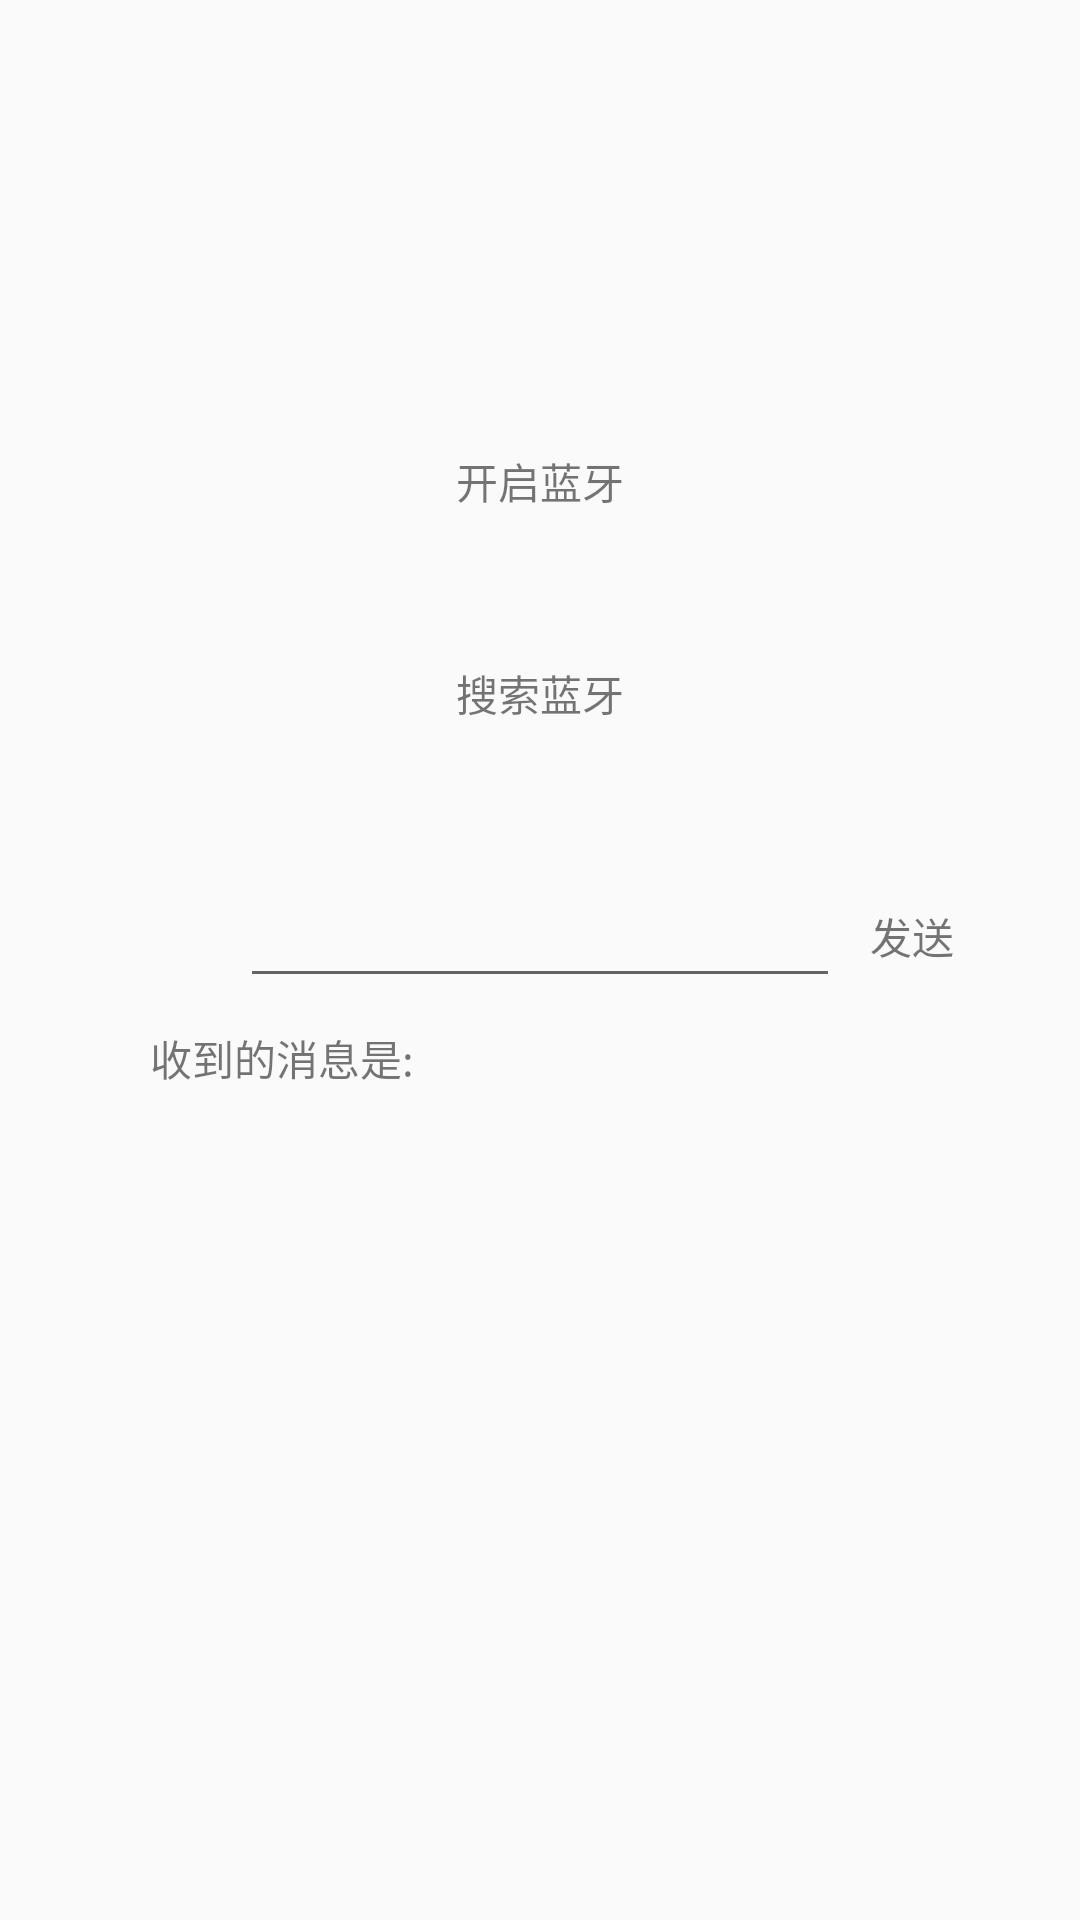

Write the Android layout XML for this screen, with the resource values it uses.
<!-- AndroidManifest.xml: application theme Theme.BlueTeethTest -->
<!-- res/layout/activity_main.xml -->
<?xml version="1.0" encoding="utf-8"?>
<androidx.constraintlayout.widget.ConstraintLayout xmlns:android="http://schemas.android.com/apk/res/android"
    xmlns:app="http://schemas.android.com/apk/res-auto"
    xmlns:tools="http://schemas.android.com/tools"
    android:layout_width="match_parent"
    android:layout_height="match_parent"
    tools:context=".MainActivity">

    <TextView
        android:id="@+id/tv_open"
        android:layout_width="wrap_content"
        android:layout_height="wrap_content"
        android:layout_marginTop="150dp"
        android:text="开启蓝牙"
        app:layout_constraintEnd_toEndOf="parent"
        app:layout_constraintStart_toStartOf="parent"
        app:layout_constraintTop_toTopOf="parent" />

    <TextView
        android:id="@+id/tv_search"
        android:layout_width="wrap_content"
        android:layout_height="wrap_content"
        android:layout_marginTop="50dp"
        android:text="搜索蓝牙"
        app:layout_constraintEnd_toEndOf="parent"
        app:layout_constraintStart_toStartOf="parent"
        app:layout_constraintTop_toBottomOf="@id/tv_open" />


    <EditText
        android:id="@+id/et_message"
        android:layout_width="200dp"
        android:layout_height="wrap_content"
        android:layout_marginTop="50dp"
        app:layout_constraintLeft_toLeftOf="parent"
        app:layout_constraintRight_toRightOf="parent"
        app:layout_constraintTop_toBottomOf="@id/tv_search" />

    <TextView
        android:id="@+id/tv_send"
        android:layout_width="wrap_content"
        android:layout_height="wrap_content"
        android:layout_marginLeft="10dp"
        android:text="发送"
        app:layout_constraintBottom_toBottomOf="@id/et_message"
        app:layout_constraintLeft_toRightOf="@id/et_message"
        app:layout_constraintTop_toTopOf="@id/et_message" />


    <TextView
        android:layout_width="wrap_content"
        android:layout_height="wrap_content"
        android:layout_marginLeft="50dp"
        android:layout_marginTop="20dp"
        android:text="收到的消息是:"
        app:layout_constraintLeft_toLeftOf="parent"
        app:layout_constraintTop_toBottomOf="@id/tv_send" />

    <TextView
        android:id="@+id/tv_get_message"
        android:layout_width="wrap_content"
        android:layout_height="wrap_content"
        android:layout_marginTop="20dp"
        app:layout_constraintLeft_toLeftOf="parent"
        app:layout_constraintRight_toRightOf="parent"
        app:layout_constraintTop_toBottomOf="@id/tv_send" />


</androidx.constraintlayout.widget.ConstraintLayout>
<!-- resources referenced by this layout -->
<resources>
  <style name="Theme.BlueTeethTest" parent="Base.Theme.BlueTeethTest" />
  <style name="Base.Theme.BlueTeethTest" parent="Theme.AppCompat.DayNight.NoActionBar">
          
          
      </style>
</resources>
